Run: headless pygame with SDL's dummy video driver; simulated clock (each Clock.tick advances the game by its frame time, no real sleeping); random seed 0; keys injected as events and as key.get_pressed() state; no mouse input.
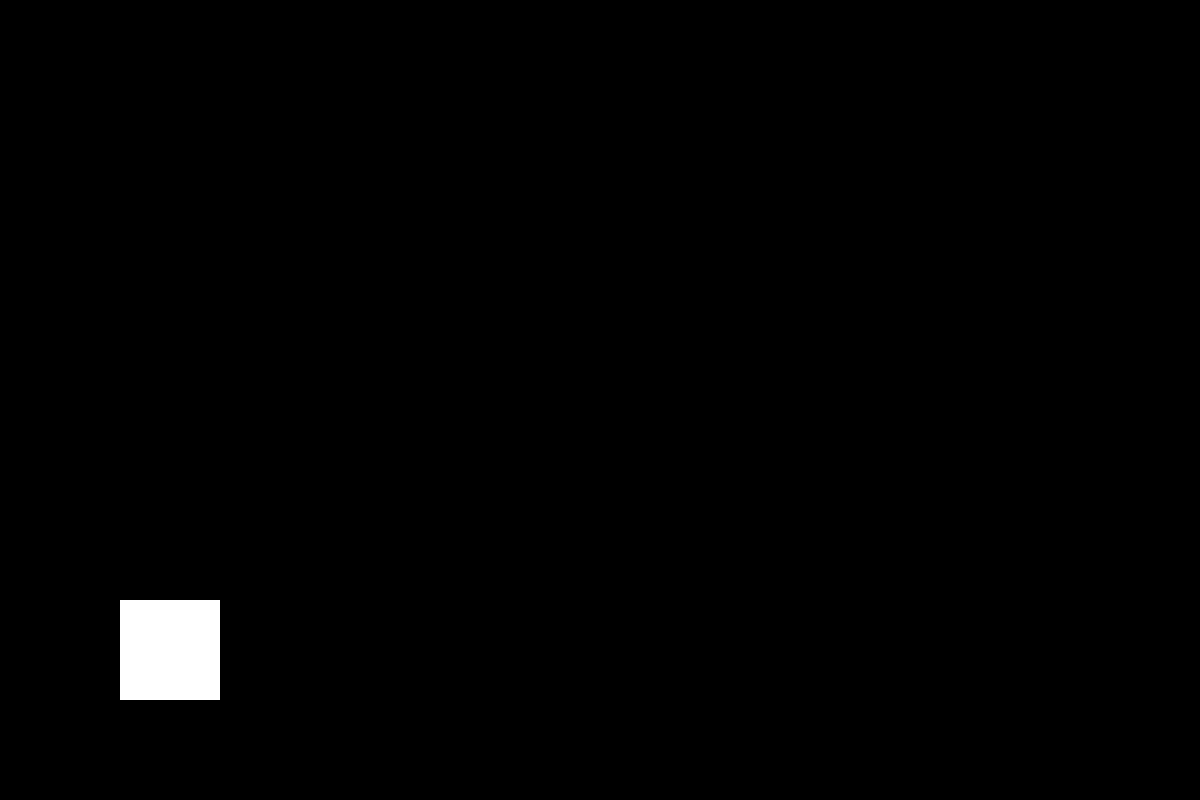
Frame 1 of 4 · flips 1–60 · no input
Frame 2 of 4 · flips 61–180 · tapped SPACE, RETURN · held RIGHT (→), D · screen unchanged from frame 1, image omitted
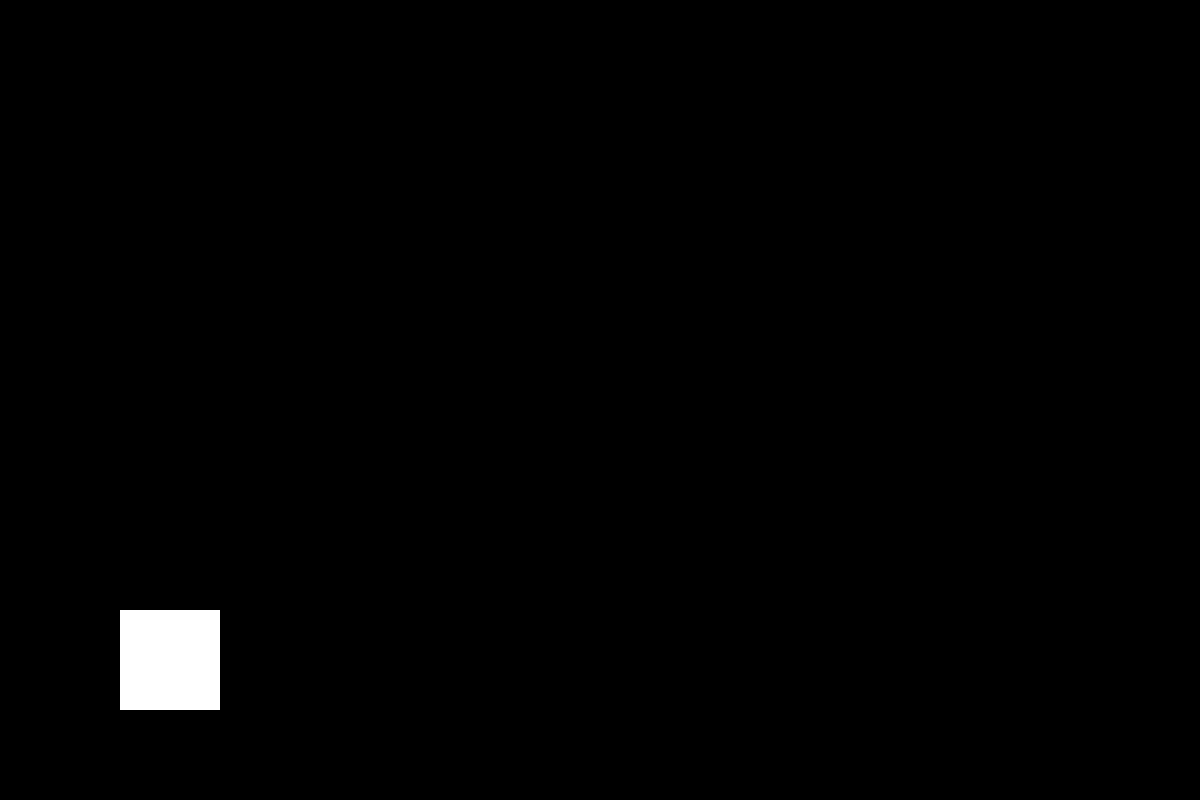
Frame 3 of 4 · flips 181–300 · held DOWN (↓), S
Frame 4 of 4 · flips 301–420 · held LEFT (←), A, UP (↑), W · screen same as frame 1, image omitted

The pygame program that drew these frames:

import sys
import pygame
import os

os.environ['SDL_VIDEO_CENTERED'] = '1'

pygame.init()
window = pygame.display.set_mode((1200, 800))
clock = pygame.time.Clock()
FPS = 60
pygame.display.set_caption('Trex Game')

running = True

characterX = 120
characterY = 600

while running:
    for event in pygame.event.get():
        if event.type == pygame.QUIT:
            running = False
            pygame.quit()
            sys.exit()
        elif event.type == pygame.KEYDOWN:
            if event.key == pygame.K_UP:
                characterY -= 10

            elif event.key == pygame.K_DOWN:
                characterY += 10

    clock.tick(FPS)
    window.fill((0, 0, 0))
    pygame.draw.rect(window, (255, 255, 255), (characterX, characterY, 100, 100))
    pygame.display.update()

pygame.quit()
